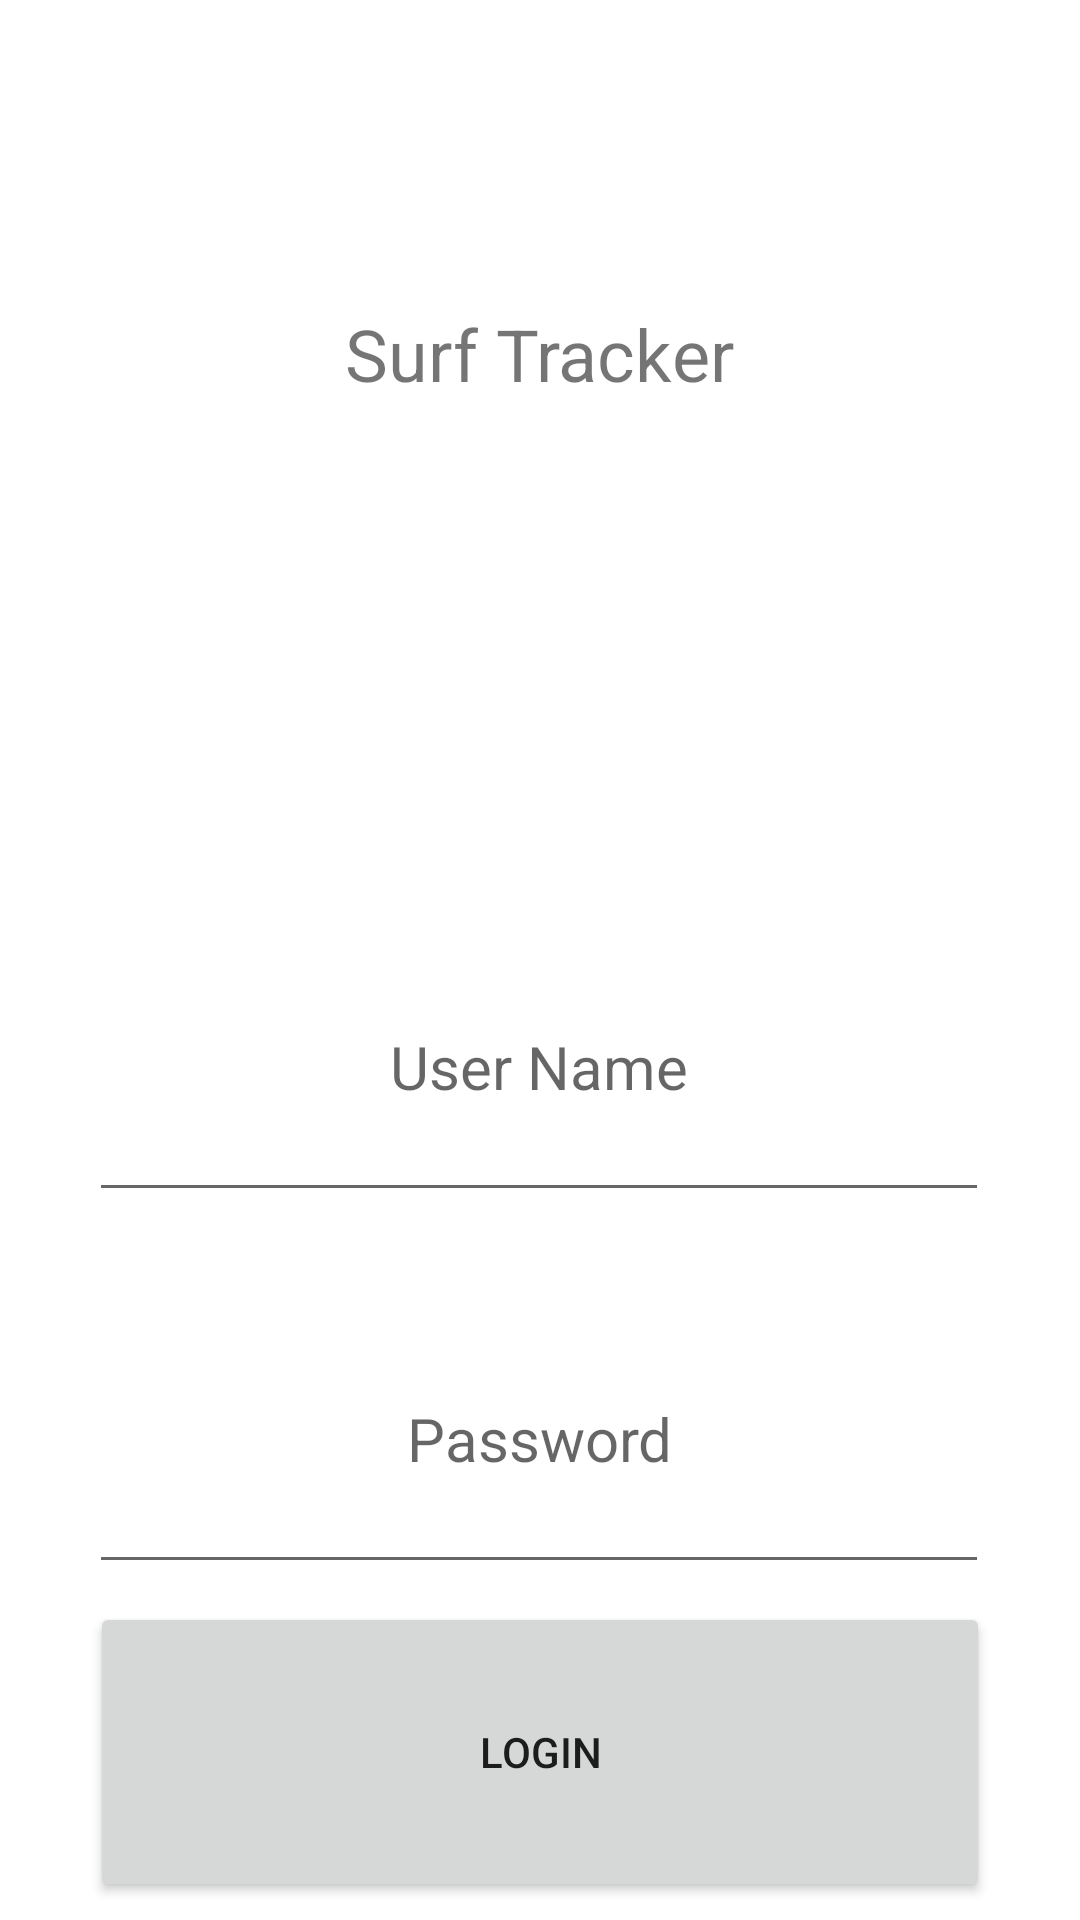

Layout XML and referenced resources for this Android screen:
<!-- AndroidManifest.xml: application theme Theme.SurfTRAC -->
<!-- res/layout/activity_login.xml -->
<?xml version="1.0" encoding="utf-8"?>
<androidx.constraintlayout.widget.ConstraintLayout xmlns:android="http://schemas.android.com/apk/res/android"
    xmlns:app="http://schemas.android.com/apk/res-auto"
    xmlns:tools="http://schemas.android.com/tools"
    android:layout_width="match_parent"
    android:layout_height="match_parent"
    tools:context=".Login">


    <TextView
        android:id="@+id/textView2"
        android:layout_width="300dp"
        android:layout_height="100dp"
        android:layout_marginTop="68dp"
        android:gravity="center"
        android:text="@string/surf_tracker_label"
        android:textSize="24sp"
        app:layout_constraintEnd_toEndOf="parent"
        app:layout_constraintHorizontal_bias="0.495"
        app:layout_constraintStart_toStartOf="parent"
        app:layout_constraintTop_toTopOf="parent" />

    <EditText
        android:id="@+id/username_edittext"
        android:inputType="textPersonName"
        android:layout_width="300dp"
        android:layout_height="100dp"
        android:hint="@string/user_name_login"
        android:gravity="center"
        android:textSize="20sp"
        android:layout_marginTop="136dp"
        app:layout_constraintEnd_toEndOf="parent"
        app:layout_constraintHorizontal_bias="0.495"
        app:layout_constraintStart_toStartOf="parent"
        app:layout_constraintTop_toBottomOf="@+id/textView2" />

    <EditText
        android:inputType="textPassword"
        android:id="@+id/Password_edittext"
        android:layout_width="300dp"
        android:layout_height="100dp"
        android:layout_marginTop="260dp"
        android:gravity="center"
        android:hint="@string/password_login"
        android:textSize="20sp"
        app:layout_constraintEnd_toEndOf="parent"
        app:layout_constraintHorizontal_bias="0.495"
        app:layout_constraintStart_toStartOf="parent"
        app:layout_constraintTop_toBottomOf="@+id/textView2" />

    <Button
        android:id="@+id/loginButton_logPg"
        android:layout_width="300dp"
        android:layout_height="100dp"
        android:text="@string/login_button"
        app:layout_constraintBottom_toBottomOf="parent"
        app:layout_constraintEnd_toEndOf="parent"
        app:layout_constraintStart_toStartOf="parent"
        app:layout_constraintTop_toBottomOf="@+id/Password_edittext" />

</androidx.constraintlayout.widget.ConstraintLayout>
<!-- resources referenced by this layout -->
<resources>
  <string name="login_button">Login</string>
  <string name="password_login">Password</string>
  <string name="surf_tracker_label">Surf Tracker</string>
  <string name="user_name_login">User Name</string>
  <style name="Theme.SurfTRAC" parent="Theme.MaterialComponents.DayNight.DarkActionBar">
          
          <item name="colorPrimary">@color/purple_500</item>
          <item name="colorPrimaryVariant">@color/purple_700</item>
          <item name="colorOnPrimary">@color/white</item>
          
          <item name="colorSecondary">@color/teal_200</item>
          <item name="colorSecondaryVariant">@color/teal_700</item>
          <item name="colorOnSecondary">@color/black</item>
          
          <item name="android:statusBarColor">?attr/colorPrimaryVariant</item>
          
      </style>
  <color name="purple_500">#FF6200EE</color>
  <color name="purple_700">#FF3700B3</color>
  <color name="white">#FFFFFFFF</color>
  <color name="teal_200">#FF03DAC5</color>
  <color name="teal_700">#FF018786</color>
  <color name="black">#FF000000</color>
</resources>
